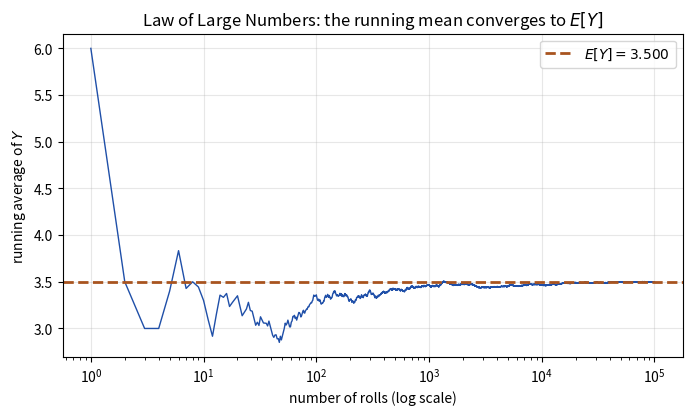
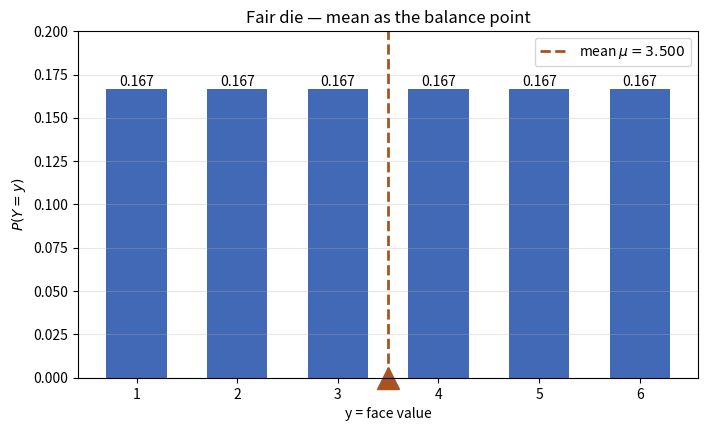
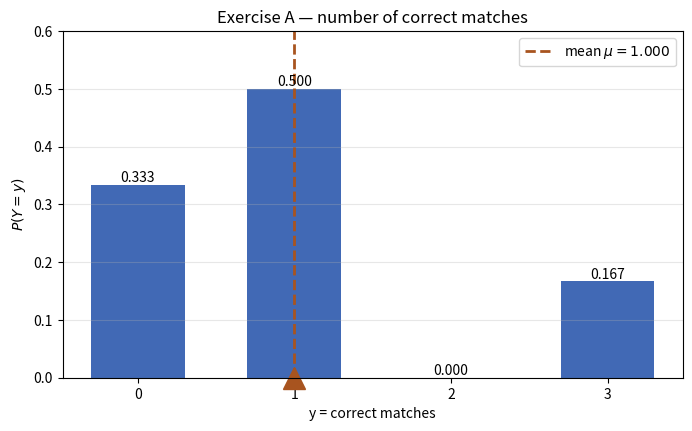

These charts were generated, in order, by the following Python code:
import numpy as np
import matplotlib.pyplot as plt
from math import comb, factorial
from itertools import permutations

rng = np.random.default_rng(20260826)


def expectation(y_vals, p_vals, g=lambda y: y):
    """E[g(Y)] = sum_y g(y) p(y)."""
    return sum(g(y) * p for y, p in zip(y_vals, p_vals))


def summarize(y_vals, p_vals, name='Y'):
    """Print the distribution, its mean, E[Y^2], and variance."""
    assert np.isclose(sum(p_vals), 1.0), f'probabilities sum to {sum(p_vals)}'
    mu  = expectation(y_vals, p_vals)
    EY2 = expectation(y_vals, p_vals, g=lambda y: y**2)
    var = EY2 - mu**2
    print(f'Distribution of {name}:')
    for y, p in zip(y_vals, p_vals):
        print(f'  P({name} = {y}) = {p:.4f}')
    print(f'  sum = {sum(p_vals):.4f}')
    print(f'\n  E[{name}]   = mu      = {mu:.4f}')
    print(f'  E[{name}^2]         = {EY2:.4f}')
    print(f'  V({name})   = sigma^2 = {var:.4f}')
    print(f'  sd({name})  = sigma   = {np.sqrt(var):.4f}')
    return mu, var


def plot_pmf_mean(y_vals, p_vals, title, xlabel='y'):
    """Bar chart of a pmf with the mean drawn as a balance point."""
    mu = expectation(y_vals, p_vals)
    fig, ax = plt.subplots(figsize=(8, 4.5))
    x = np.arange(len(y_vals))
    ax.bar(x, p_vals, 0.6, color='#1f4fa8', alpha=0.85)
    for xi, (yv, pv) in enumerate(zip(y_vals, p_vals)):
        ax.annotate(f'{pv:.3f}', (xi, pv), ha='center', va='bottom', fontsize=10)
    # Draw the mean as a fulcrum on the value-axis (interpolated to bar coords)
    mu_x = np.interp(mu, y_vals, x)
    ax.axvline(mu_x, color='#a8541f', linestyle='--', linewidth=2,
               label=f'mean $\\mu = {mu:.3f}$')
    ax.plot(mu_x, 0, marker='^', markersize=16, color='#a8541f', clip_on=False)
    ax.set_xticks(x)
    ax.set_xticklabels([str(v) for v in y_vals])
    ax.set_xlabel(xlabel)
    ax.set_ylabel('$P(Y = y)$')
    ax.set_title(title)
    ax.set_ylim(0, max(p_vals) * 1.2)
    ax.grid(axis='y', alpha=0.3)
    ax.legend()
    plt.show()

print('helpers ready')


# Fair die: mean = 3.5 is not a face, yet the running average converges to it.
y_vals = [1, 2, 3, 4, 5, 6]
p_vals = [1/6] * 6
mu, var = summarize(y_vals, p_vals, name='Y (fair die)')

N = 100_000
rolls = rng.integers(1, 7, size=N)
running_avg = np.cumsum(rolls) / np.arange(1, N + 1)

fig, ax = plt.subplots(figsize=(8, 4.2))
ax.plot(np.arange(1, N + 1), running_avg, color='#1f4fa8', linewidth=1)
ax.axhline(mu, color='#a8541f', linestyle='--', linewidth=2, label=f'$E[Y] = {mu:.3f}$')
ax.set_xscale('log')
ax.set_xlabel('number of rolls (log scale)')
ax.set_ylabel('running average of $Y$')
ax.set_title('Law of Large Numbers: the running mean converges to $E[Y]$')
ax.legend()
ax.grid(alpha=0.3)
plt.show()

plot_pmf_mean(y_vals, p_vals, 'Fair die — mean as the balance point', xlabel='y = face value')


# Theorem 3.2 in action: E[g(Y)] two ways, plus the E[Y^2] != (E[Y])^2 warning.
y_vals = [1, 2, 3, 4, 5, 6]
p_vals = [1/6] * 6

# Route 1 (Theorem 3.2): weight g(y) by the original p(y)
EY2_direct = expectation(y_vals, p_vals, g=lambda y: y**2)

# Route 2 (the long way): build the distribution of U = Y^2, then average
u_vals = [y**2 for y in y_vals]           # all distinct here
EY2_long = sum(u * (1/6) for u in u_vals)

print(f'E[Y^2] via Theorem 3.2 : {EY2_direct:.4f}')
print(f'E[Y^2] via new dist.   : {EY2_long:.4f}')
print(f'(E[Y])^2               : {expectation(y_vals, p_vals)**2:.4f}   <- different!')

# Simulation check
rolls = rng.integers(1, 7, size=500_000)
print(f'\nSimulated E[Y^2] approx {np.mean(rolls**2):.4f}')


# Numerically verify E[aY + b] = a E[Y] + b on the fair die, for a = 3, b = -5.
y_vals = [1, 2, 3, 4, 5, 6]
p_vals = [1/6] * 6
a, b = 3, -5

lhs = expectation(y_vals, p_vals, g=lambda y: a*y + b)   # E[aY + b] directly
rhs = a * expectation(y_vals, p_vals) + b                # a E[Y] + b

print(f'E[aY + b]      = {lhs:.4f}')
print(f'a*E[Y] + b     = {rhs:.4f}')
print(f'match          = {np.isclose(lhs, rhs)}')

# And E[c] = c
c = 7.0
print(f'\nE[c] with c={c}: {expectation(y_vals, p_vals, g=lambda y: c):.4f}')


# Variance three ways on the fair die: definition, Theorem 3.6, and simulation.
y_vals = [1, 2, 3, 4, 5, 6]
p_vals = [1/6] * 6

mu  = expectation(y_vals, p_vals)
var_def   = expectation(y_vals, p_vals, g=lambda y: (y - mu)**2)   # Definition 3.5
var_short = expectation(y_vals, p_vals, g=lambda y: y**2) - mu**2  # Theorem 3.6

print(f'mean mu            = {mu:.4f}')
print(f'V(Y) definition    = {var_def:.4f}')
print(f'V(Y) Theorem 3.6   = {var_short:.4f}')
print(f'sigma              = {np.sqrt(var_short):.4f}')

# The raw (unsquared) average deviation is zero — why we square:
print(f'\nE[Y - mu] (should be 0) = {expectation(y_vals, p_vals, g=lambda y: y - mu):.6f}')

rolls = rng.integers(1, 7, size=500_000)
print(f'\nSimulated V(Y) approx {rolls.var():.4f}')


# Exercise A: matching problem — exact E, V, plus indicator-trick and simulation checks.
y_vals = [0, 1, 2, 3]
p_vals = [1/3, 1/2, 0, 1/6]
mu, var = summarize(y_vals, p_vals, name='Y (matches)')
plot_pmf_mean(y_vals, p_vals, 'Exercise A — number of correct matches', xlabel='y = correct matches')

# Simulation: random assignment of 3 words to 3 pictures; count fixed points.
correct = np.array([1, 2, 3])
N = 300_000
matches = np.empty(N, dtype=int)
for i in range(N):
    guess = rng.permutation(correct)
    matches[i] = np.sum(guess == correct)

print(f'\nSimulated E[Y] approx {matches.mean():.4f}   (exact 1)')
print(f'Simulated V(Y) approx {matches.var():.4f}   (exact 1)')


# Exercise B: expected prize and the fair entry fee.
prizes = [1, 5, 10]
p_vals = [3/6, 2/6, 1/6]

EY = expectation(prizes, p_vals)
c_fair = EY
print(f'E[prize]          = {EY:.4f}  = 23/6')
print(f'fair entry fee c  = {c_fair:.4f}  (makes E[net gain] = 0)')

# Sanity: simulate net gain at the fair fee and at an unfair fee.
N = 400_000
draws = rng.choice(prizes, size=N, p=p_vals)
for c in [c_fair, 5.0]:
    net = draws - c
    verdict = 'fair' if np.isclose(c, c_fair) else 'house edge'
    print(f'  fee c = {c:5.2f}:  simulated E[net gain] approx {net.mean():+.4f}   ({verdict})')


# Exercise C: expected profit two ways, and the g(E[Y]) != E[g(Y)] warning.
y_vals = [0, 1, 2, 3]
p_vals = [0.1, 0.4, 0.3, 0.2]
g = lambda y: 100 + 20*y - 5*y**2

EY  = expectation(y_vals, p_vals)
EY2 = expectation(y_vals, p_vals, g=lambda y: y**2)

Eg_direct = expectation(y_vals, p_vals, g=g)     # Method 1: Theorem 3.2
Eg_linear = 100 + 20*EY - 5*EY2                   # Method 2: linearity + moments

print(f'E[Y]  = {EY:.2f}')
print(f'E[Y^2]= {EY2:.2f}')
print(f'\nE[g(Y)] via Theorem 3.2      = {Eg_direct:.2f}')
print(f'E[g(Y)] via linearity split  = {Eg_linear:.2f}')
print(f'g(E[Y]) (the WRONG shortcut) = {g(EY):.2f}')

# Simulation
N = 500_000
demand = rng.choice(y_vals, size=N, p=p_vals)
print(f'\nSimulated E[g(Y)] approx {g(demand).mean():.2f}')
